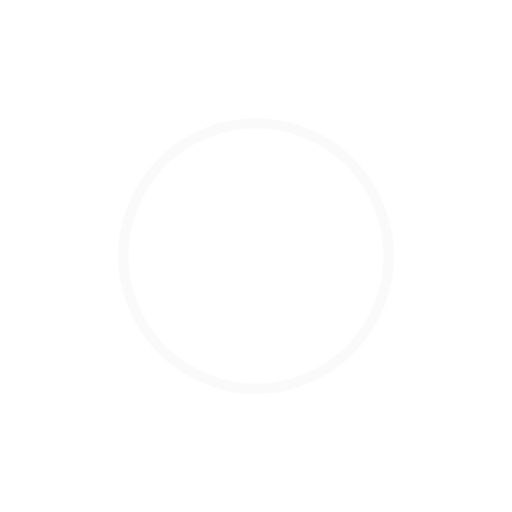
t = 0.00 s
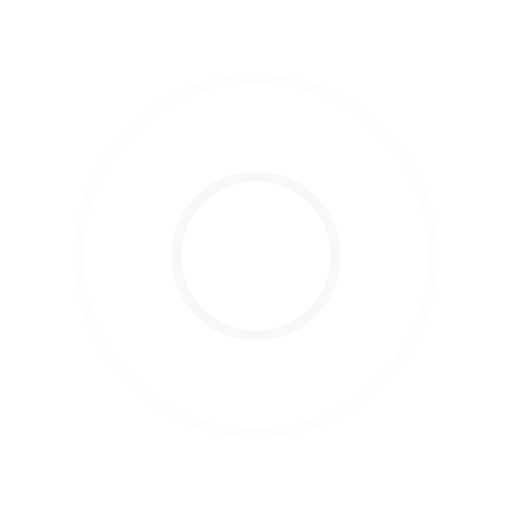
t = 0.29 s
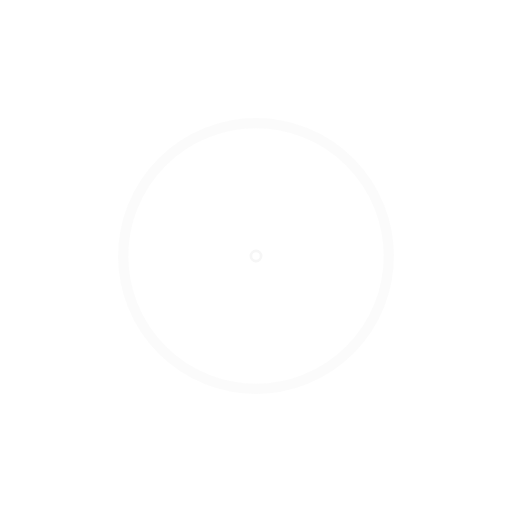
t = 0.58 s
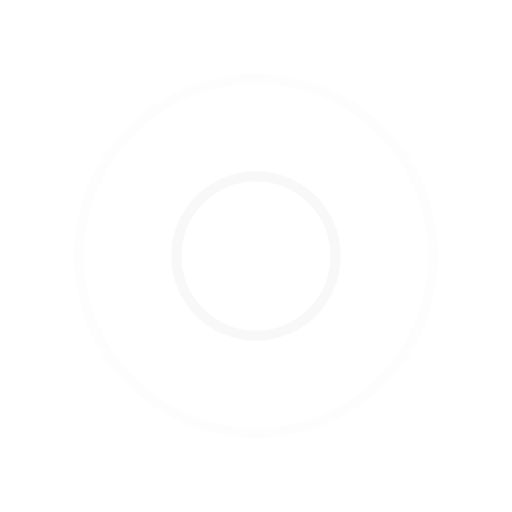
t = 0.86 s

The animated SVG that drew these frames (rendered in a browser with its animation timeline set to each time). Animation: 4 SMIL elements (animate=4); one cycle of 1.15 s, repeats indefinitely.

<?xml version="1.0" encoding="utf-8"?>
<svg xmlns="http://www.w3.org/2000/svg" xmlns:xlink="http://www.w3.org/1999/xlink" style="margin: auto; background: none; display: block; shape-rendering: auto;" width="200px" height="200px" viewBox="0 0 100 100" preserveAspectRatio="xMidYMid">
<circle cx="50" cy="50" r="0" fill="none" stroke="#f6f6f6" stroke-width="2">
  <animate attributeName="r" repeatCount="indefinite" dur="1.1494252873563218s" values="0;40" keyTimes="0;1" keySplines="0 0.2 0.8 1" calcMode="spline" begin="0s"></animate>
  <animate attributeName="opacity" repeatCount="indefinite" dur="1.1494252873563218s" values="1;0" keyTimes="0;1" keySplines="0.2 0 0.8 1" calcMode="spline" begin="0s"></animate>
</circle><circle cx="50" cy="50" r="0" fill="none" stroke="#f6f6f6" stroke-width="2">
  <animate attributeName="r" repeatCount="indefinite" dur="1.1494252873563218s" values="0;40" keyTimes="0;1" keySplines="0 0.2 0.8 1" calcMode="spline" begin="-0.5747126436781609s"></animate>
  <animate attributeName="opacity" repeatCount="indefinite" dur="1.1494252873563218s" values="1;0" keyTimes="0;1" keySplines="0.2 0 0.8 1" calcMode="spline" begin="-0.5747126436781609s"></animate>
</circle>
<!-- [ldio] generated by https://loading.io/ --></svg>